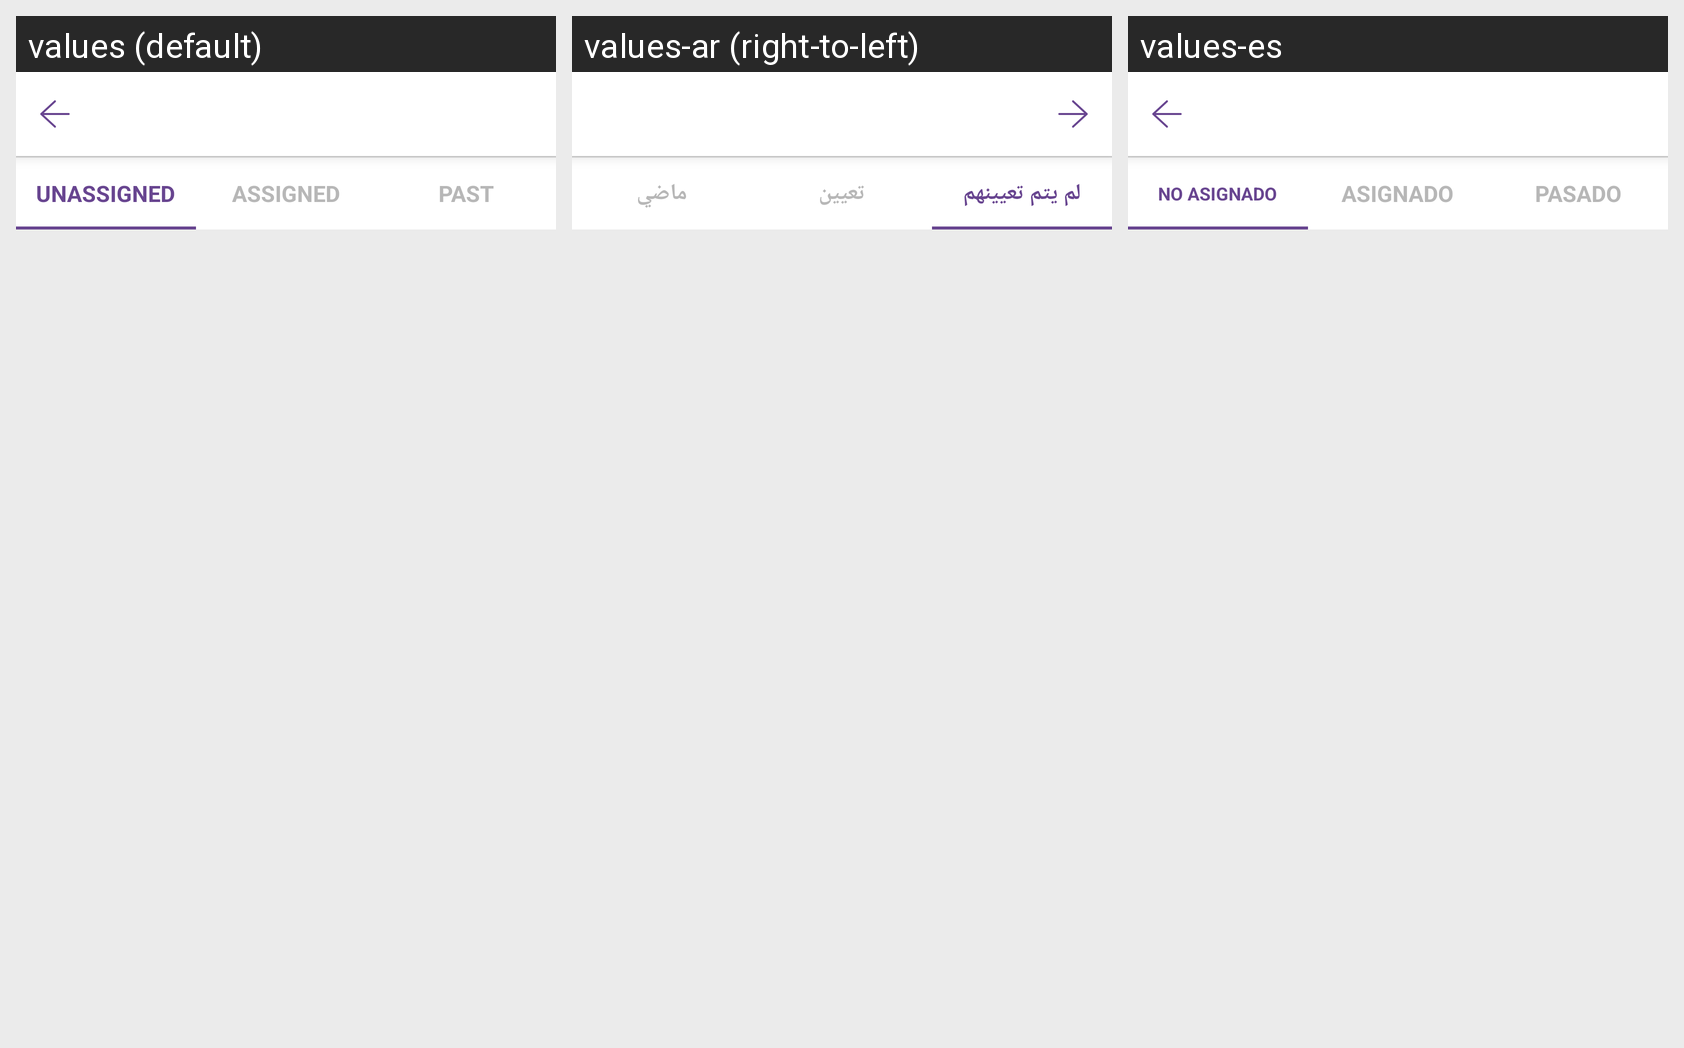

Strings drawn on this Android screen and how each of the app's shown locales translates them:
Android screen res/layout/activity_booking_history.xml rendered under 3 locales, left to right: values (default), values-ar (right-to-left), values-es. Device: Nexus 5 (rendered at 1080×1920; each locale shown at half size, 540×960, under a caption strip naming it); theme AppTheme.
Strings drawn on this screen, with the default value and each locale's value (text and hints the layout hard-codes, and strings that could not be matched under every locale, appear in the picture but are not listed):

unassigned
  values: UNASSIGNED
  values-ar: لم يتم تعيينهم
  values-es: No asignado

assigned
  values: Assigned
  values-ar: تعيين
  values-es: Asignado

past
  values: PAST
  values-ar: ماضي
  values-es: Pasado
